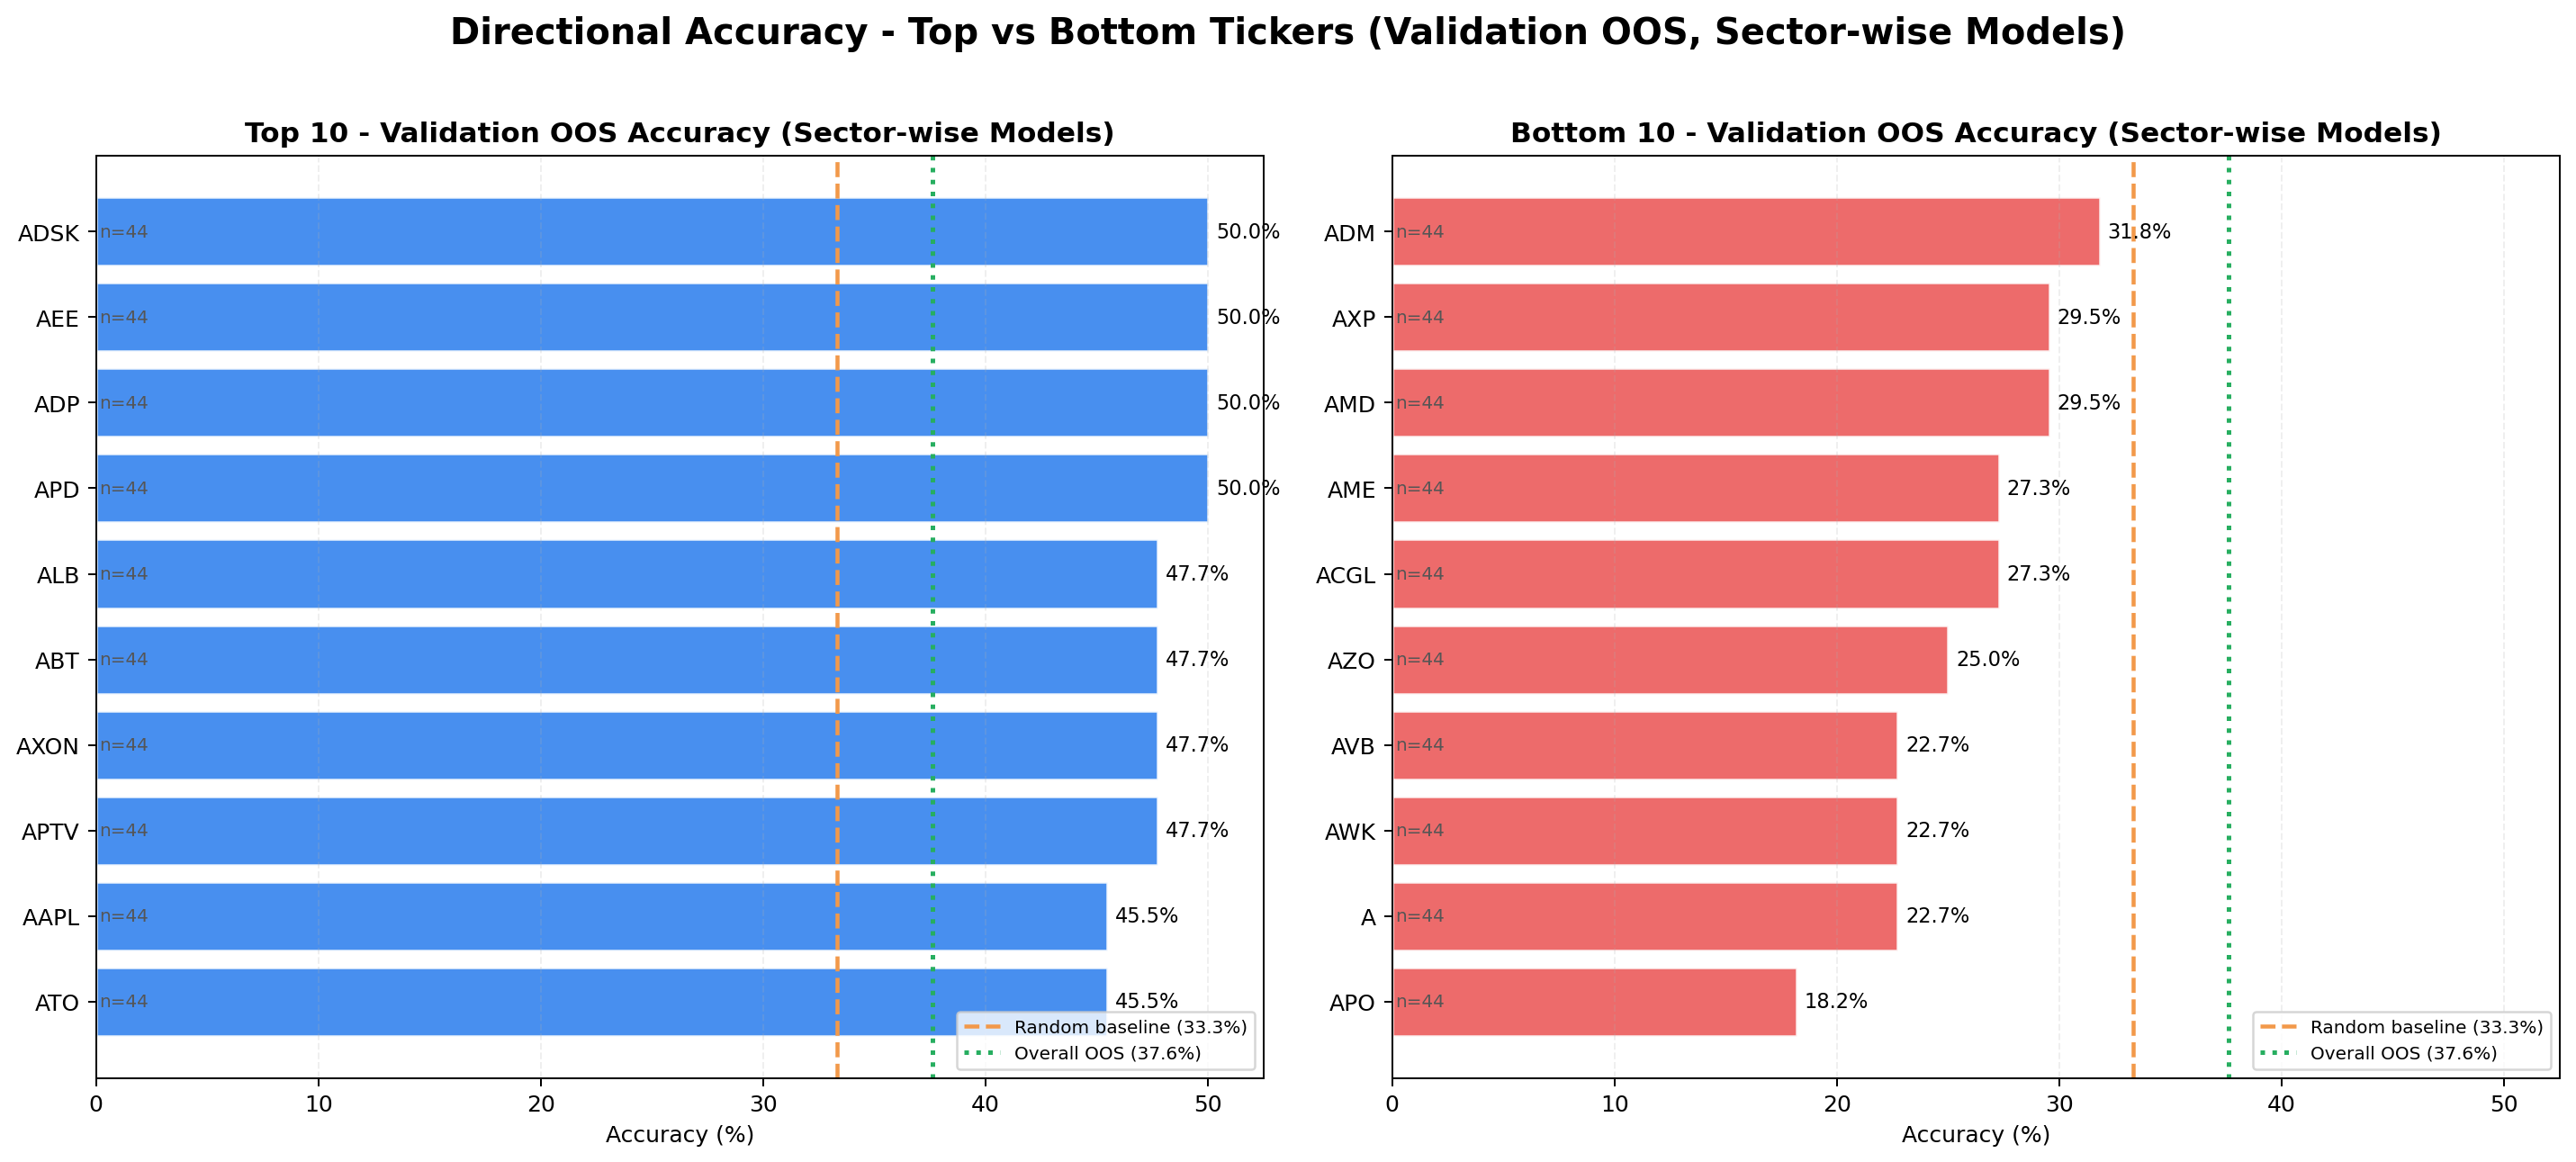

The table this chart was drawn from, first rows:
ticker, sector, validation_accuracy, n_obs, group
ATO, Utilities, 0.4545, 44, top10
AAPL, Technology, 0.4545, 44, top10
APTV, Consumer Cyclical, 0.4773, 44, top10
AXON, Industrials, 0.4773, 44, top10
ABT, Healthcare, 0.4773, 44, top10
ALB, Basic Materials, 0.4773, 44, top10
APD, Basic Materials, 0.5, 44, top10
ADP, Technology, 0.5, 44, top10
AEE, Utilities, 0.5, 44, top10
ADSK, Technology, 0.5, 44, top10
APO, Financial Services, 0.1818, 44, bottom10
A, Healthcare, 0.2273, 44, bottom10
AWK, Utilities, 0.2273, 44, bottom10
AVB, Real Estate, 0.2273, 44, bottom10
AZO, Consumer Cyclical, 0.25, 44, bottom10
ACGL, Financial Services, 0.2727, 44, bottom10
AME, Industrials, 0.2727, 44, bottom10
AMD, Technology, 0.2955, 44, bottom10
AXP, Financial Services, 0.2955, 44, bottom10
ADM, Consumer Defensive, 0.3182, 44, bottom10
